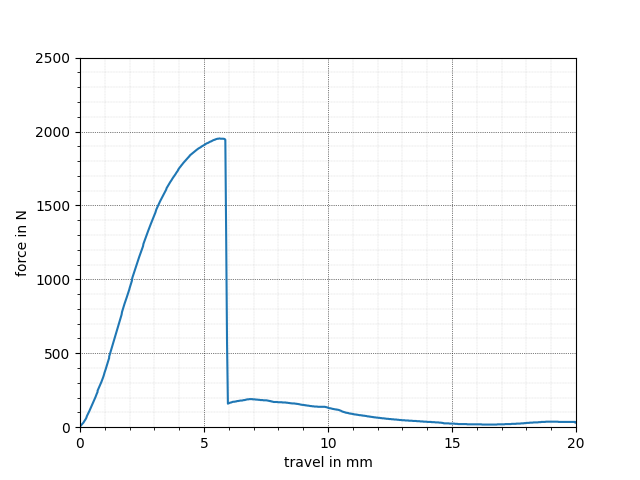

Values plotted in this chart, from the file beside it:
x, y
0.000, 4.870
0.000, 3.246
0.000, 4.870
0.017, 8.117
0.035, 11.36
0.069, 17.86
0.104, 24.35
0.138, 30.84
0.173, 40.59
0.207, 48.7
0.225, 53.57
0.259, 64.94
0.277, 74.67
0.311, 86.04
0.346, 99.03
0.363, 103.9
0.380, 110.4
0.415, 123.4
0.449, 136.4
0.484, 149.4
0.519, 162.3
0.553, 175.3
0.588, 189.9
0.605, 196.4
0.622, 202.9
0.640, 211
0.674, 225.7
0.709, 238.6
0.709, 246.8
0.726, 253.2
0.761, 266.2
0.795, 280.8
0.830, 293.8
0.864, 306.8
0.899, 321.4
0.933, 337.7
0.968, 355.5
0.985, 366.9
1.020, 383.1
1.037, 392.9
1.054, 402.6
1.089, 420.5
1.124, 439.9
1.158, 459.4
1.175, 467.5
1.175, 477.3
1.210, 496.8
1.245, 516.2
1.262, 524.4
1.279, 534.1
1.314, 553.6
1.348, 573.1
1.383, 594.2
1.417, 613.6
1.452, 633.1
1.469, 642.9
1.504, 662.3
1.538, 681.8
1.573, 702.9
1.608, 722.4
... 653 more rows
